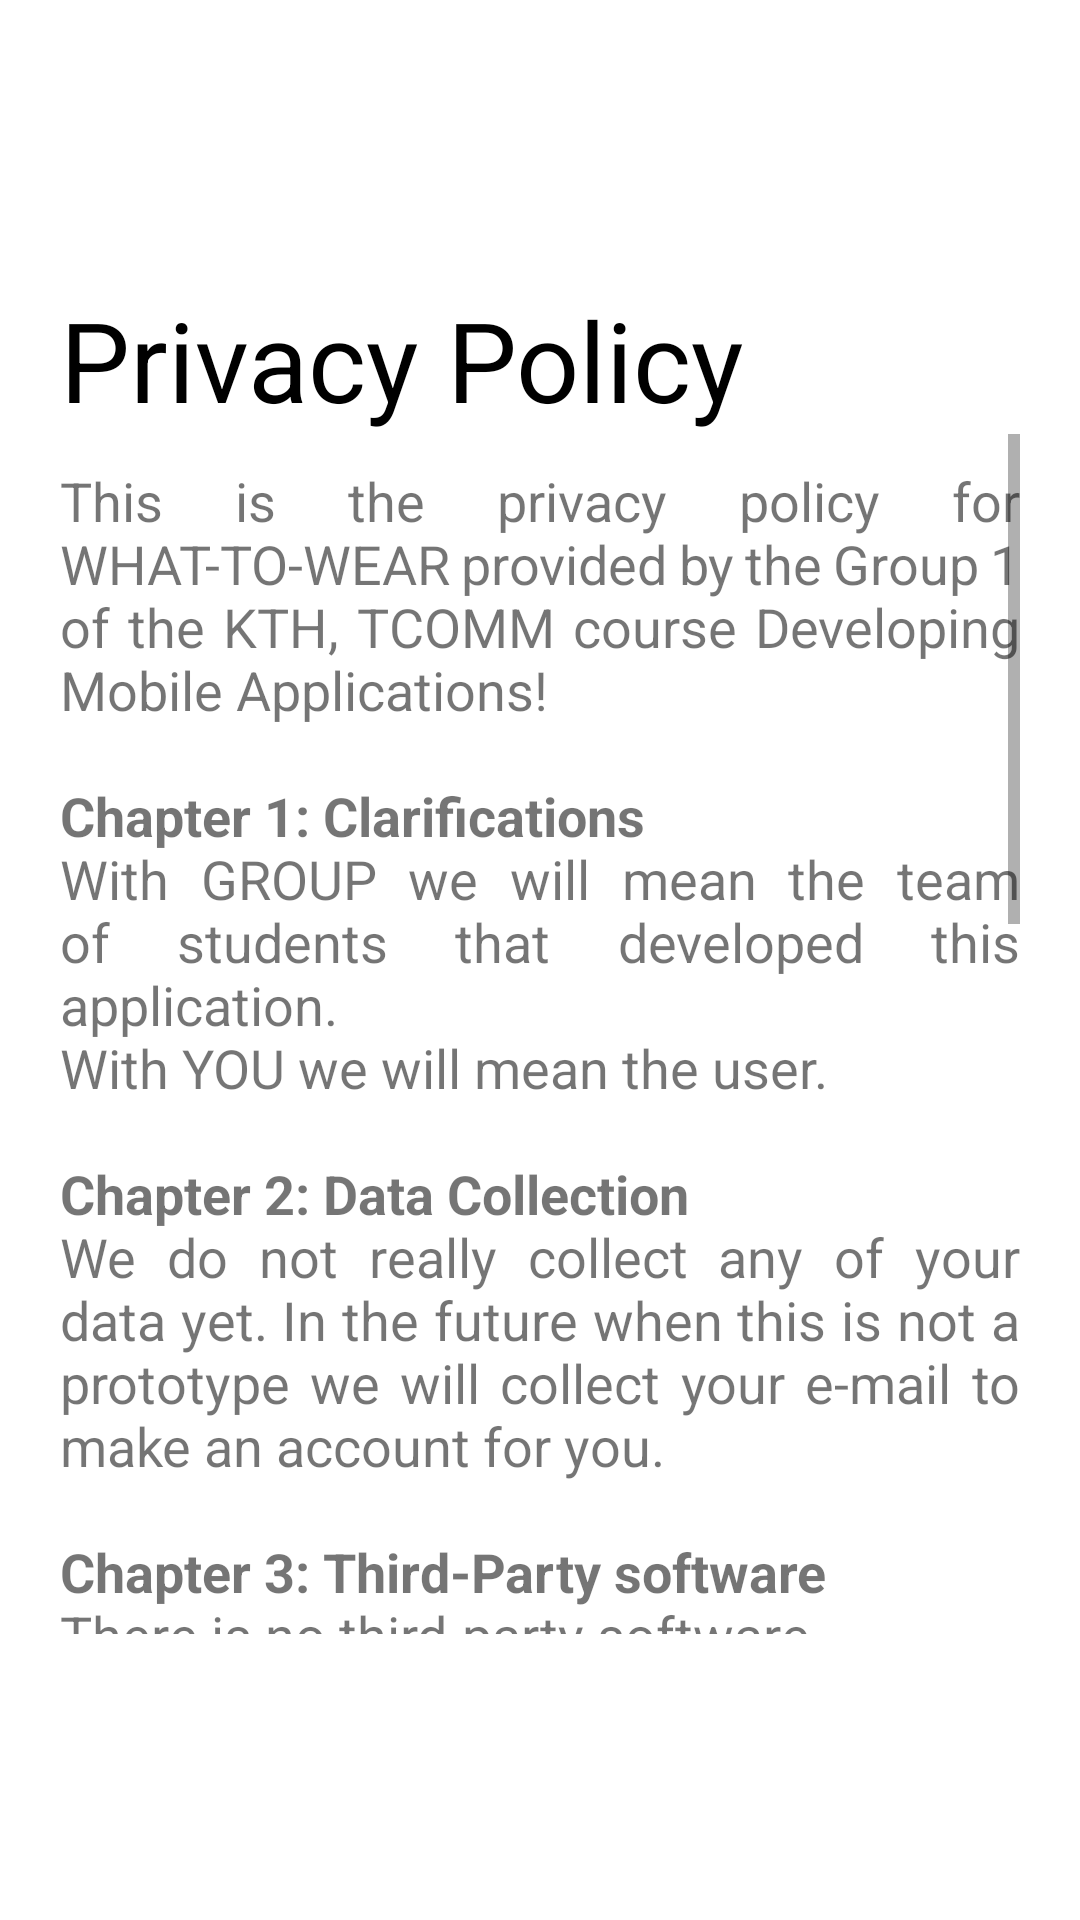

Layout XML and referenced resources for this Android screen:
<!-- AndroidManifest.xml: application theme Theme.WHATTOWEAR -->
<!-- res/layout/privacypolicypop.xml -->
<?xml version="1.0" encoding="utf-8"?>
<LinearLayout xmlns:android="http://schemas.android.com/apk/res/android"
    android:orientation="vertical"
    android:layout_width="400dp"
    android:layout_height="wrap_content"
    android:background="@color/gold"
    android:gravity="center"
    >

    <TextView
        android:layout_width="300dp"
        android:layout_height="wrap_content"
        android:text="Privacy Policy"
        android:textSize="37dp"
        android:textColor="@color/black"
        android:layout_gravity="left"
        android:layout_marginLeft="20dp"
        android:layout_marginTop="20dp"
        android:textAlignment="gravity"
        />

    <ScrollView
        android:layout_width="match_parent"
        android:layout_height="400dp"
        android:layout_marginBottom="20dp"
        android:layout_marginLeft="20dp"
        android:layout_marginRight="20dp"
        >
        <TextView
            android:layout_width="match_parent"
            android:layout_height="wrap_content"
            android:layout_marginTop="10dp"
            android:layout_gravity="left"
            android:text="@string/privacybluh"
            android:textSize="18dp"
            android:justificationMode="inter_word"
            />
    </ScrollView>


</LinearLayout>
<!-- resources referenced by this layout -->
<resources>
  <string name="privacybluh">This is the privacy policy for WHAT-TO-WEAR provided by the Group 1 of the KTH, TCOMM course Developing Mobile Applications!\n\n<b>Chapter 1: Clarifications</b>\nWith GROUP we will mean the team of students that developed this application.\nWith YOU we will mean the user.\n\n<b>Chapter 2: Data Collection</b>\nWe do not really collect any of your data yet. In the future when this is not a prototype we will collect your e-mail to make an account for you.\n\n<b>Chapter 3: Third-Party software</b>\nThere is no third-party software\n\n<b>Chapter 4: Bluh bluh</b>\nbluh bluh bluhbluh bluhbluh bluh bluh bluh\nbluh bluh bluhbluh bluhbluh bluh bluh bluh\nbluh bluh bluhbluh bluhbluh bluh bluh bluh\nbluh bluh bluhbluh bluhbluh bluh bluh bluh\nbluh bluh bluhbluh bluhbluh bluh bluh bluh\nbluh bluh bluhbluh bluhbluh bluh bluh bluh\nbluh bluh bluhbluh bluhbluh bluh bluh bluh\nbluh bluh bluhbluh bluhbluh bluh bluh bluhbluh bluh bluhbluh bluhbluh bluh bluh bluh\n\nbluh bluh bluhbluh bluhbluh bluh bluh bluh\nbluh bluh bluhbluh bluhbluh bluh bluh bluh\nbluh bluh bluhbluh bluhbluh bluh bluh bluh\n</string>
  <style name="Theme.WHATTOWEAR" parent="Theme.MaterialComponents.DayNight.DarkActionBar">
          
          <item name="colorPrimary">@color/purple_500</item>
          <item name="colorPrimaryVariant">@color/purple_700</item>
          <item name="colorOnPrimary">@color/white</item>
          
          <item name="colorSecondary">@color/teal_200</item>
          <item name="colorSecondaryVariant">@color/teal_700</item>
          <item name="colorOnSecondary">@color/black</item>
          
          <item name="android:statusBarColor" tools:targetApi="l">?attr/colorPrimaryVariant</item>
          <item name="windowNoTitle">true</item>
          
      </style>
  <!-- not gathered from this repository: default colours our renderer supplied (Android Studio template values) -->
  <color name="purple_500">#FF6200EE</color>
  <color name="purple_700">#FF3700B3</color>
  <color name="teal_200">#FF03DAC5</color>
  <color name="teal_700">#FF018786</color>
  <color name="black">#FF000000</color>
  <color name="white">#FFFFFFFF</color>
</resources>
